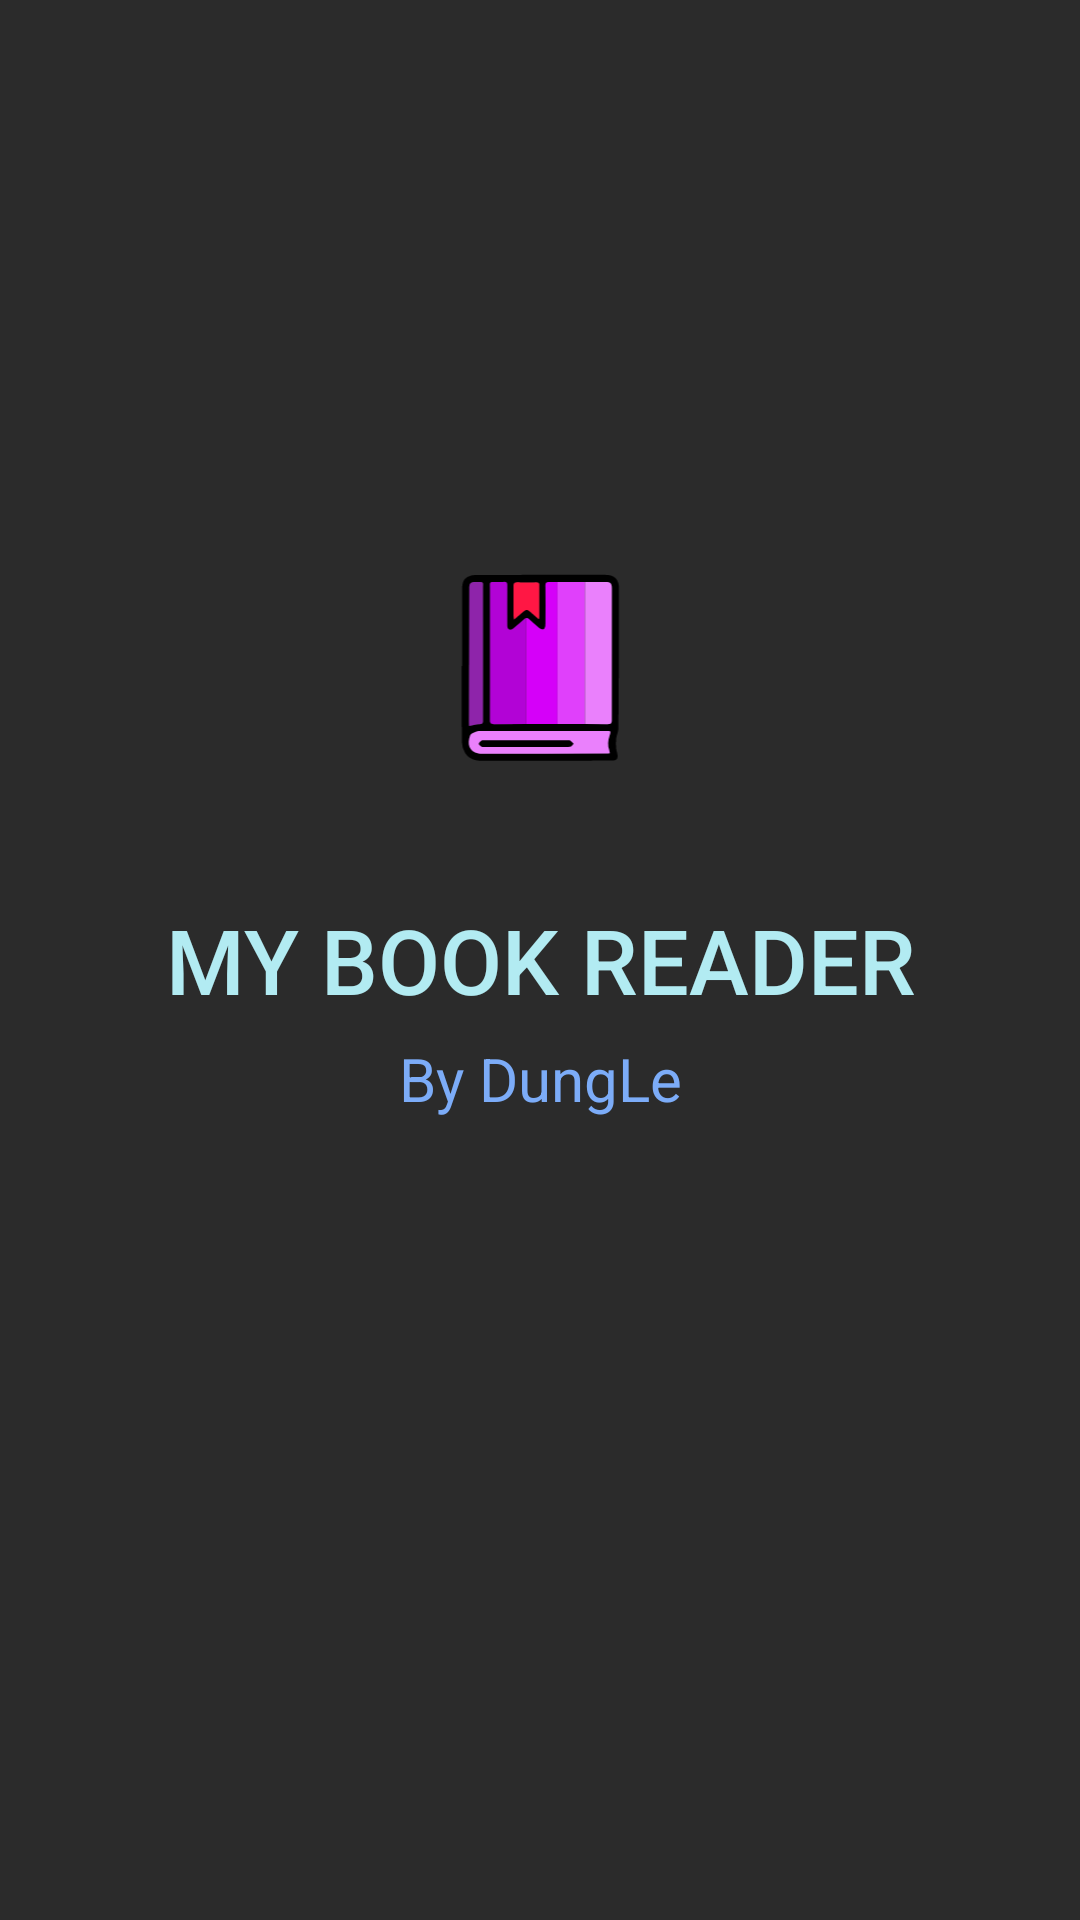

Write the Android layout XML for this screen, with the resource values it uses.
<!-- AndroidManifest.xml: application theme Theme.MyBookReader -->
<!-- res/layout/activity_splast_screen.xml -->
<?xml version="1.0" encoding="utf-8"?>
<RelativeLayout xmlns:android="http://schemas.android.com/apk/res/android"
    xmlns:app="http://schemas.android.com/apk/res-auto"
    xmlns:tools="http://schemas.android.com/tools"
    android:layout_width="match_parent"
    android:layout_height="match_parent"
    android:background="#2b2b2b"
    tools:context=".activities.FadingSplashScreenActivity">

        <ImageView
            android:id="@+id/spl_scr_logo"
            android:layout_width="match_parent"
            android:layout_height="match_parent"
            android:src="@drawable/ic_splash_screen"
            android:layout_marginBottom="16dp"/>

        <TextView
            android:id="@+id/spl_scr_app_name"
            style="@style/TextAppearance.AppCompat.Title"
            android:layout_width="match_parent"
            android:layout_height="wrap_content"
            android:layout_centerInParent="true"
            android:gravity="center_horizontal"
            android:text="MY BOOK READER"
            android:textColor="@color/cyan_100"
            android:textSize="30dp" />

        <TextView
            android:id="@+id/spl_scr_author"
            android:layout_width="match_parent"
            android:layout_height="wrap_content"
            android:layout_below="@+id/spl_scr_app_name"
            android:layout_marginTop="6dp"
            android:gravity="center_horizontal"
            android:text="By DungLe"
            android:textColor="#7cacf8"
            android:textSize="20dp" />
</RelativeLayout>
<!-- resources referenced by this layout -->
<resources>
  <color name="cyan_100">#b2ebf2</color>
  <!-- drawable ic_splash_screen: vector/xml drawable (drawable, 5173 chars, omitted) -->
  <style name="Theme.MyBookReader" parent="Theme.MaterialComponents.DayNight.DarkActionBar">
          
          <item name="colorPrimary">@color/pink_200</item>
          <item name="colorPrimaryVariant">@color/pink_200</item>
          <item name="colorOnPrimary">@color/white</item>
          
          <item name="colorSecondary">@color/cyan_100</item>
          <item name="colorSecondaryVariant">@color/teal_700</item>
          <item name="colorOnSecondary">@color/black</item>
          
          <item name="android:statusBarColor" tools:targetApi="l">@color/pink_200</item>
          
      </style>
  <color name="pink_200">#f48fb1</color>
  <color name="white">#FFFFFFFF</color>
  <color name="teal_700">#FF018786</color>
  <color name="black">#191919</color>
</resources>
